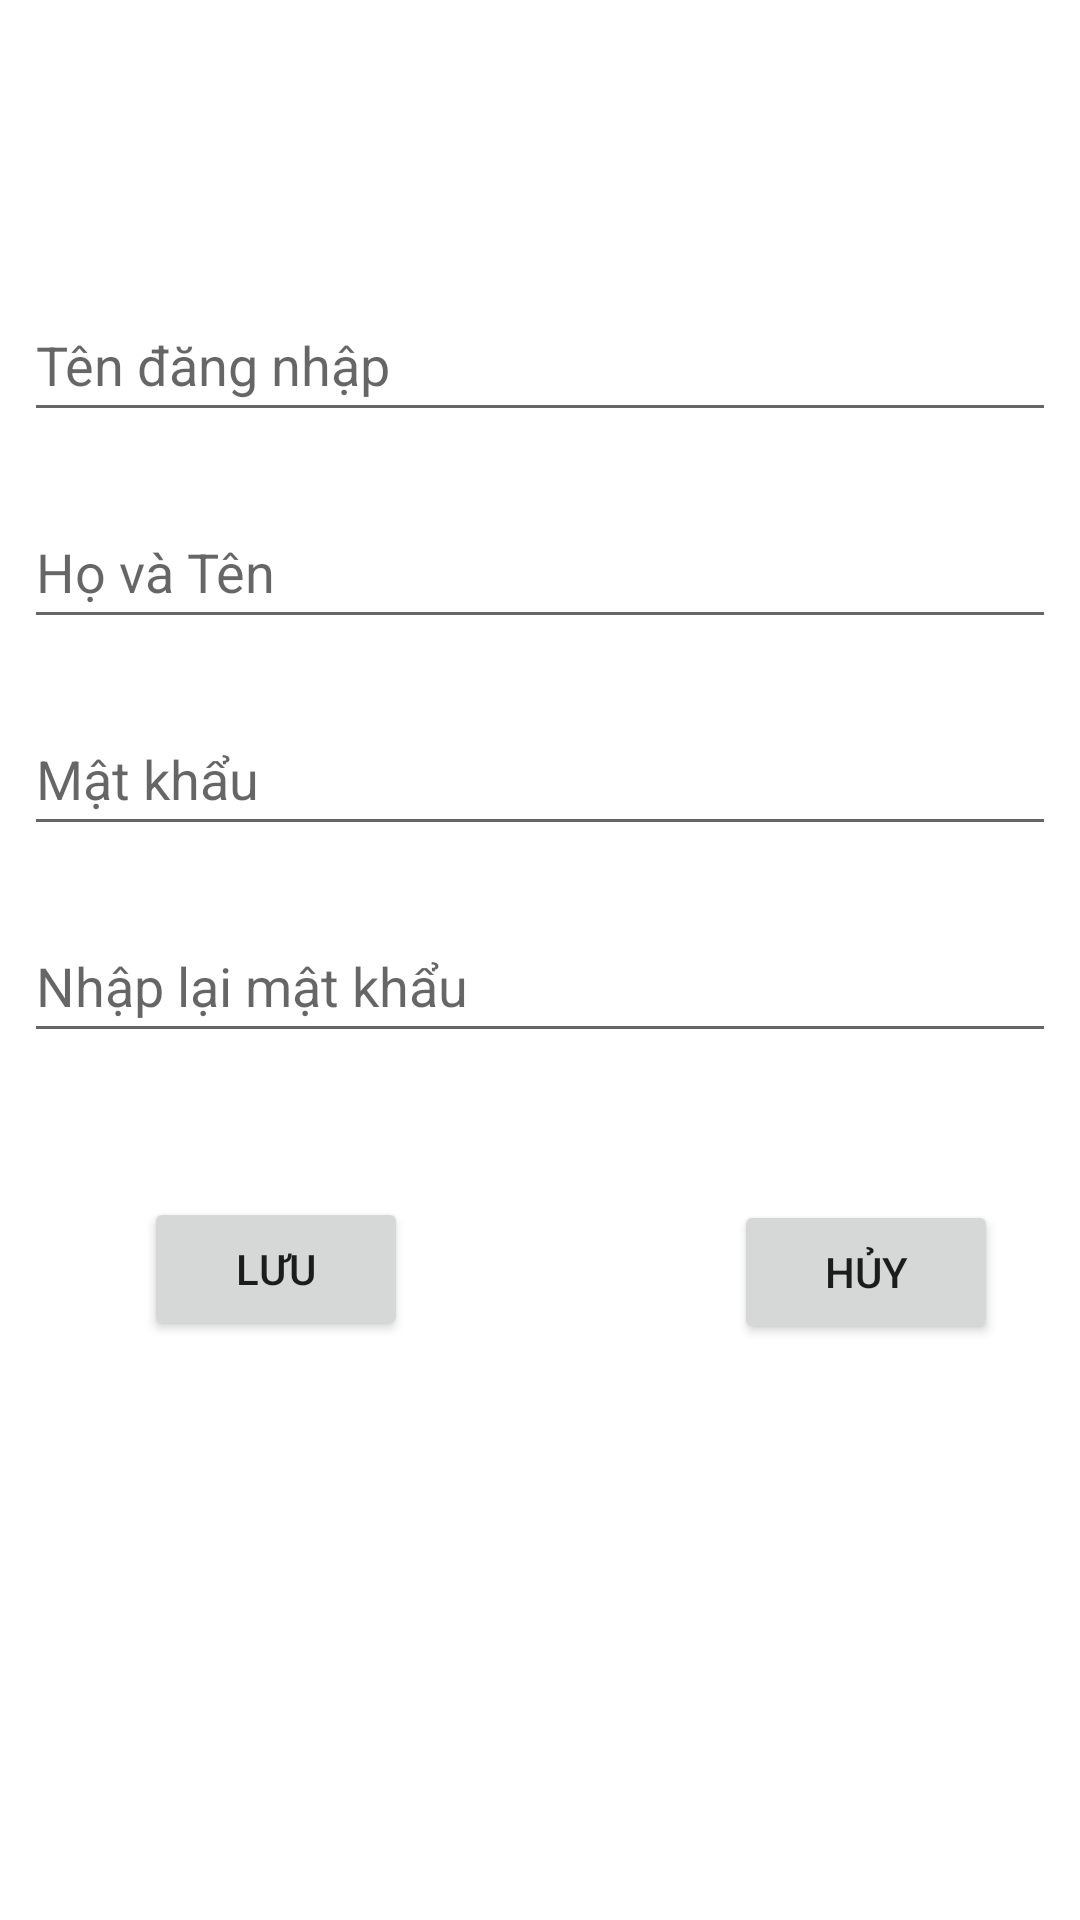

Android layout source for this screen:
<!-- AndroidManifest.xml: application theme Theme.JavaProjectG5 -->
<!-- res/layout/fragment_them_user.xml -->
<?xml version="1.0" encoding="utf-8"?>
<FrameLayout xmlns:android="http://schemas.android.com/apk/res/android"
    xmlns:app="http://schemas.android.com/apk/res-auto"
    xmlns:tools="http://schemas.android.com/tools"
    android:layout_width="match_parent"
    android:layout_height="match_parent"
    tools:context=".themuser.ThemUserFragment">

    <androidx.constraintlayout.widget.ConstraintLayout
        android:layout_width="match_parent"
        android:layout_height="match_parent">

        <ImageView
            android:id="@+id/imageView4"
            android:layout_width="wrap_content"
            android:layout_height="wrap_content"
            android:layout_marginTop="43dp"
            app:layout_constraintEnd_toEndOf="parent"
            app:layout_constraintStart_toStartOf="parent"
            app:layout_constraintTop_toTopOf="parent"
            tools:src="@tools:sample/avatars" />

        <EditText
            android:id="@+id/edUser"
            android:layout_width="0dp"
            android:layout_height="wrap_content"
            android:layout_marginStart="8dp"
            android:layout_marginTop="53dp"
            android:layout_marginEnd="8dp"
            android:ems="10"
            android:hint="Tên đăng nhập"
            android:inputType="textPersonName"
            android:minHeight="48dp"
            app:layout_constraintEnd_toEndOf="parent"
            app:layout_constraintStart_toStartOf="parent"
            app:layout_constraintTop_toBottomOf="@+id/imageView4" />

        <EditText
            android:id="@+id/edHoTen"
            android:layout_width="0dp"
            android:layout_height="wrap_content"
            android:layout_marginStart="8dp"
            android:layout_marginTop="21dp"
            android:layout_marginEnd="8dp"
            android:ems="10"
            android:hint="Họ và Tên"
            android:inputType="textPersonName"
            android:minHeight="48dp"
            app:layout_constraintEnd_toEndOf="parent"
            app:layout_constraintStart_toStartOf="parent"
            app:layout_constraintTop_toBottomOf="@+id/edUser" />

        <EditText
            android:id="@+id/edPass"
            android:layout_width="0dp"
            android:layout_height="wrap_content"
            android:layout_marginStart="8dp"
            android:layout_marginTop="21dp"
            android:layout_marginEnd="8dp"
            android:ems="10"
            android:hint="Mật khẩu"
            android:inputType="textPassword"
            android:minHeight="48dp"
            app:layout_constraintEnd_toEndOf="parent"
            app:layout_constraintStart_toStartOf="parent"
            app:layout_constraintTop_toBottomOf="@+id/edHoTen" />

        <EditText
            android:id="@+id/edRePass"
            android:layout_width="0dp"
            android:layout_height="wrap_content"
            android:layout_marginStart="8dp"
            android:layout_marginTop="21dp"
            android:layout_marginEnd="8dp"
            android:ems="10"
            android:hint="Nhập lại mật khẩu"
            android:inputType="textPassword"
            android:minHeight="48dp"
            app:layout_constraintEnd_toEndOf="parent"
            app:layout_constraintStart_toStartOf="parent"
            app:layout_constraintTop_toBottomOf="@+id/edPass" />

        <Button
            android:id="@+id/btnSaveUser"
            android:layout_width="wrap_content"
            android:layout_height="wrap_content"
            android:layout_marginStart="48dp"
            android:layout_marginTop="48dp"
            android:text="Lưu"
            app:layout_constraintStart_toStartOf="parent"
            app:layout_constraintTop_toBottomOf="@+id/edRePass" />

        <Button
            android:id="@+id/btnCancelUser"
            android:layout_width="wrap_content"
            android:layout_height="wrap_content"
            android:layout_marginStart="128dp"
            android:layout_marginTop="49dp"
            android:layout_marginEnd="47dp"
            android:text="Hủy"
            app:layout_constraintEnd_toEndOf="parent"
            app:layout_constraintStart_toEndOf="@+id/btnSaveUser"
            app:layout_constraintTop_toBottomOf="@+id/edRePass" />
    </androidx.constraintlayout.widget.ConstraintLayout>
</FrameLayout>
<!-- resources referenced by this layout -->
<resources>
  <style name="Theme.JavaProjectG5" parent="Theme.MaterialComponents.DayNight.DarkActionBar">
          
          <item name="colorPrimary">@color/purple_500</item>
          <item name="colorPrimaryVariant">@color/purple_700</item>
          <item name="colorOnPrimary">@color/white</item>
          
          <item name="colorSecondary">@color/teal_200</item>
          <item name="colorSecondaryVariant">@color/teal_700</item>
          <item name="colorOnSecondary">@color/black</item>
          
          <item name="android:statusBarColor">?attr/colorPrimaryVariant</item>
          
          <item name="windowActionBar">false</item>&gt;
          <item name="windowNoTitle">true</item>&gt;
      </style>
  <color name="purple_500">#FF6200EE</color>
  <color name="purple_700">#FF3700B3</color>
  <color name="white">#FFFFFFFF</color>
  <color name="teal_200">#FF03DAC5</color>
  <color name="teal_700">#FF018786</color>
  <color name="black">#FF000000</color>
</resources>
